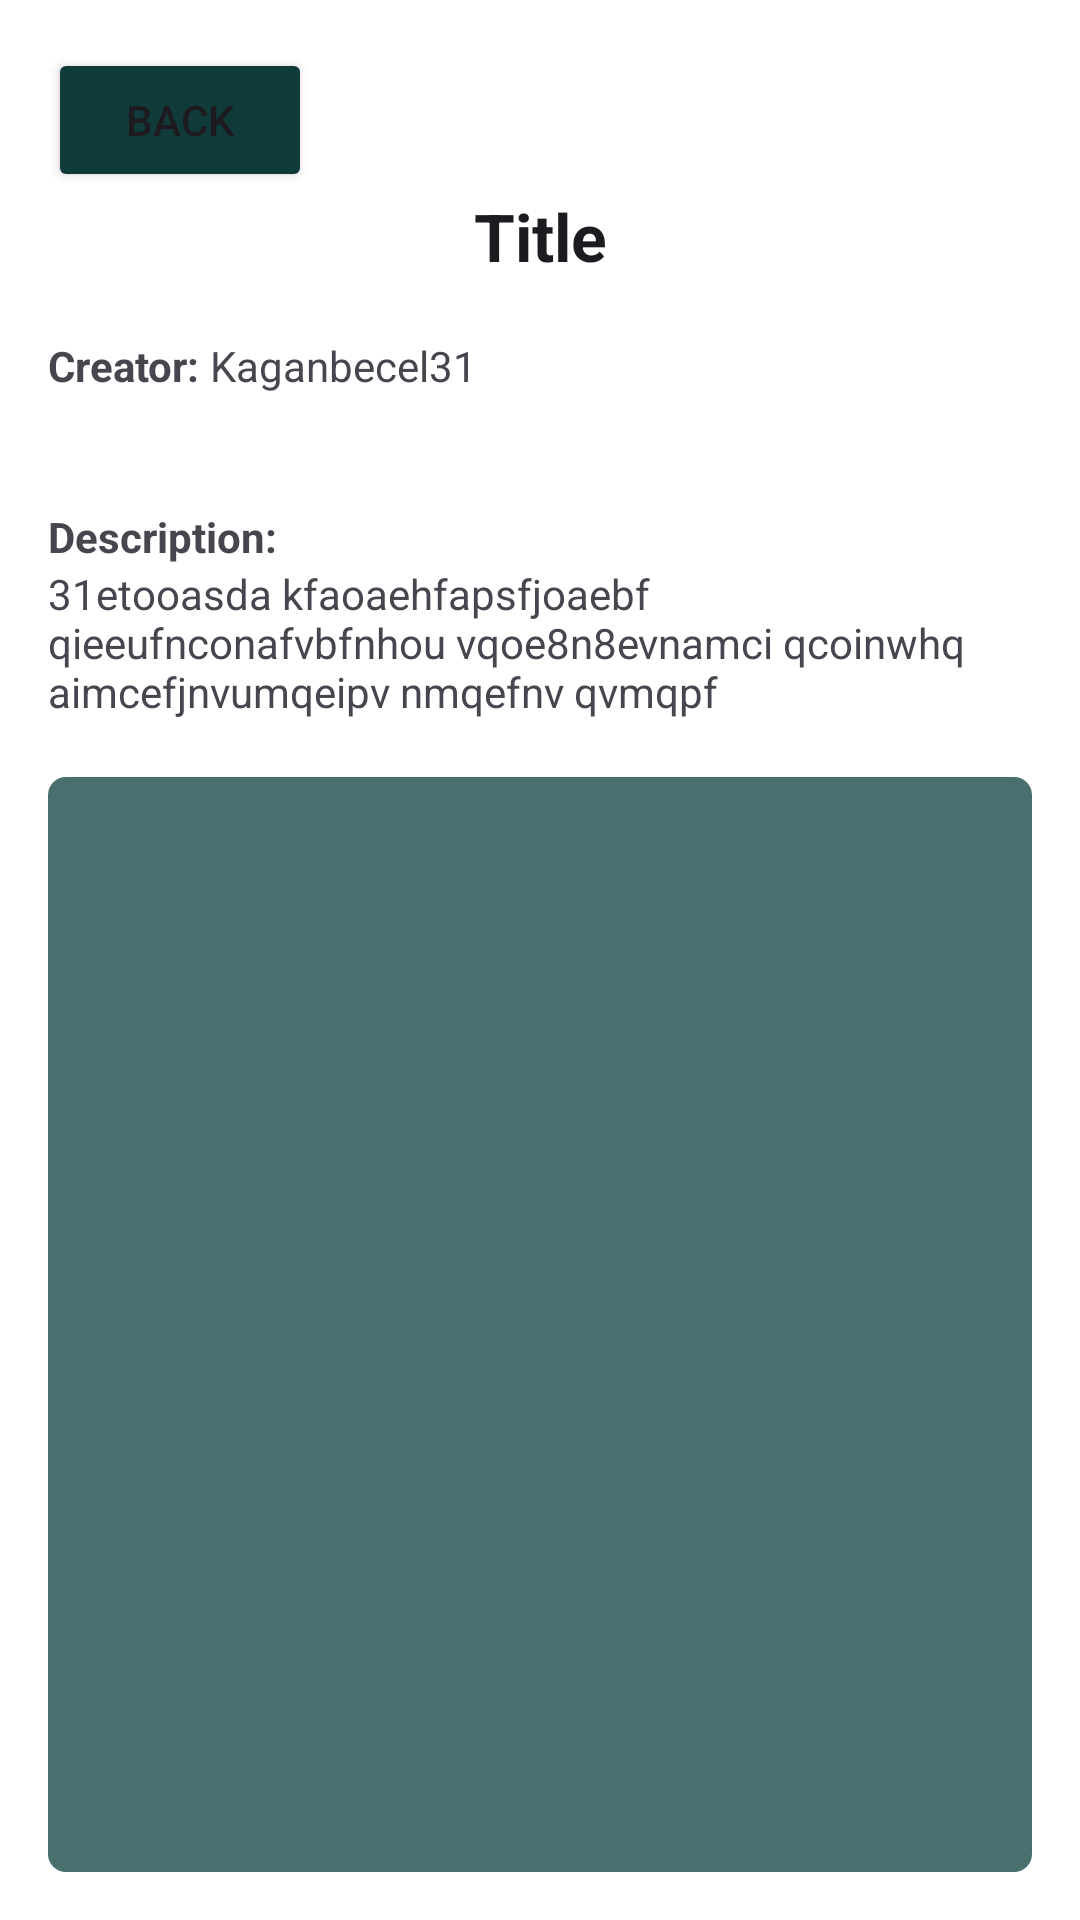

Layout XML and referenced resources for this Android screen:
<!-- AndroidManifest.xml: application theme Theme.CS310Frontend -->
<!-- res/layout/user_workout_detailed_activity.xml -->
<LinearLayout xmlns:android="http://schemas.android.com/apk/res/android"
    android:layout_width="match_parent"
    android:layout_height="match_parent"
    android:background="#FFFFFF"
    android:orientation="vertical"
    android:padding="16dp">

    <Button
        android:id="@+id/backButton"
        android:layout_width="wrap_content"
        android:layout_height="wrap_content"
        android:text="Back"
        android:backgroundTint="#113A3A"/>

    <TextView
        android:id="@+id/title"
        android:layout_width="match_parent"
        android:layout_height="wrap_content"
        android:text="Title"
        android:textAlignment="center"
        android:textAppearance="?android:attr/textAppearanceLarge"
        android:textStyle="bold" />

    <TextView
        android:id="@+id/nullspace0"
        android:layout_width="wrap_content"
        android:layout_height="wrap_content" />

    <LinearLayout
        android:layout_width="match_parent"
        android:layout_height="wrap_content"
        android:orientation="horizontal">

        <TextView
            android:layout_width="wrap_content"
            android:layout_height="wrap_content"
            android:text="Creator: "
            android:textStyle="bold"/>

        <TextView
            android:id="@+id/creator"
            android:layout_width="wrap_content"
            android:layout_height="wrap_content"
            android:text="Kaganbecel31" />

    </LinearLayout>

    <TextView
        android:id="@+id/nullspace1"
        android:layout_width="wrap_content"
        android:layout_height="wrap_content" />

    <TextView
        android:id="@+id/nullspace2"
        android:layout_width="wrap_content"
        android:layout_height="wrap_content" />

    <TextView
        android:layout_width="wrap_content"
        android:layout_height="wrap_content"
        android:text="Description: "
        android:textStyle="bold"/>

    <TextView
        android:id="@+id/description"
        android:layout_width="wrap_content"
        android:layout_height="wrap_content"
        android:text="31etooasda kfaoaehfapsfjoaebf qieeufnconafvbfnhou vqoe8n8evnamci qcoinwhq
        aimcefjnvumqeipv nmqefnv qvmqpf" />

    <TextView
        android:id="@+id/dummyText"
        android:layout_width="wrap_content"
        android:layout_height="wrap_content"
        android:text="" />

    
    <androidx.recyclerview.widget.RecyclerView
        android:id="@+id/recyclerView"
        android:layout_width="match_parent"
        android:layout_height="0dp"
        android:layout_weight="1"
        android:background="@drawable/user_info_box"/>

</LinearLayout>
<!-- resources referenced by this layout -->
<resources>
  <!-- drawable user_info_box (drawable) -->
  <shape xmlns:android="http://schemas.android.com/apk/res/android">
      <solid android:color="#496F6F"/> 
  
      
      <corners android:radius="6dp"/> 
  
  </shape>
  <style name="Theme.CS310Frontend" parent="Base.Theme.CS310Frontend" />
  <style name="Base.Theme.CS310Frontend" parent="Theme.Material3.DayNight.NoActionBar">
          
          
      </style>
</resources>
